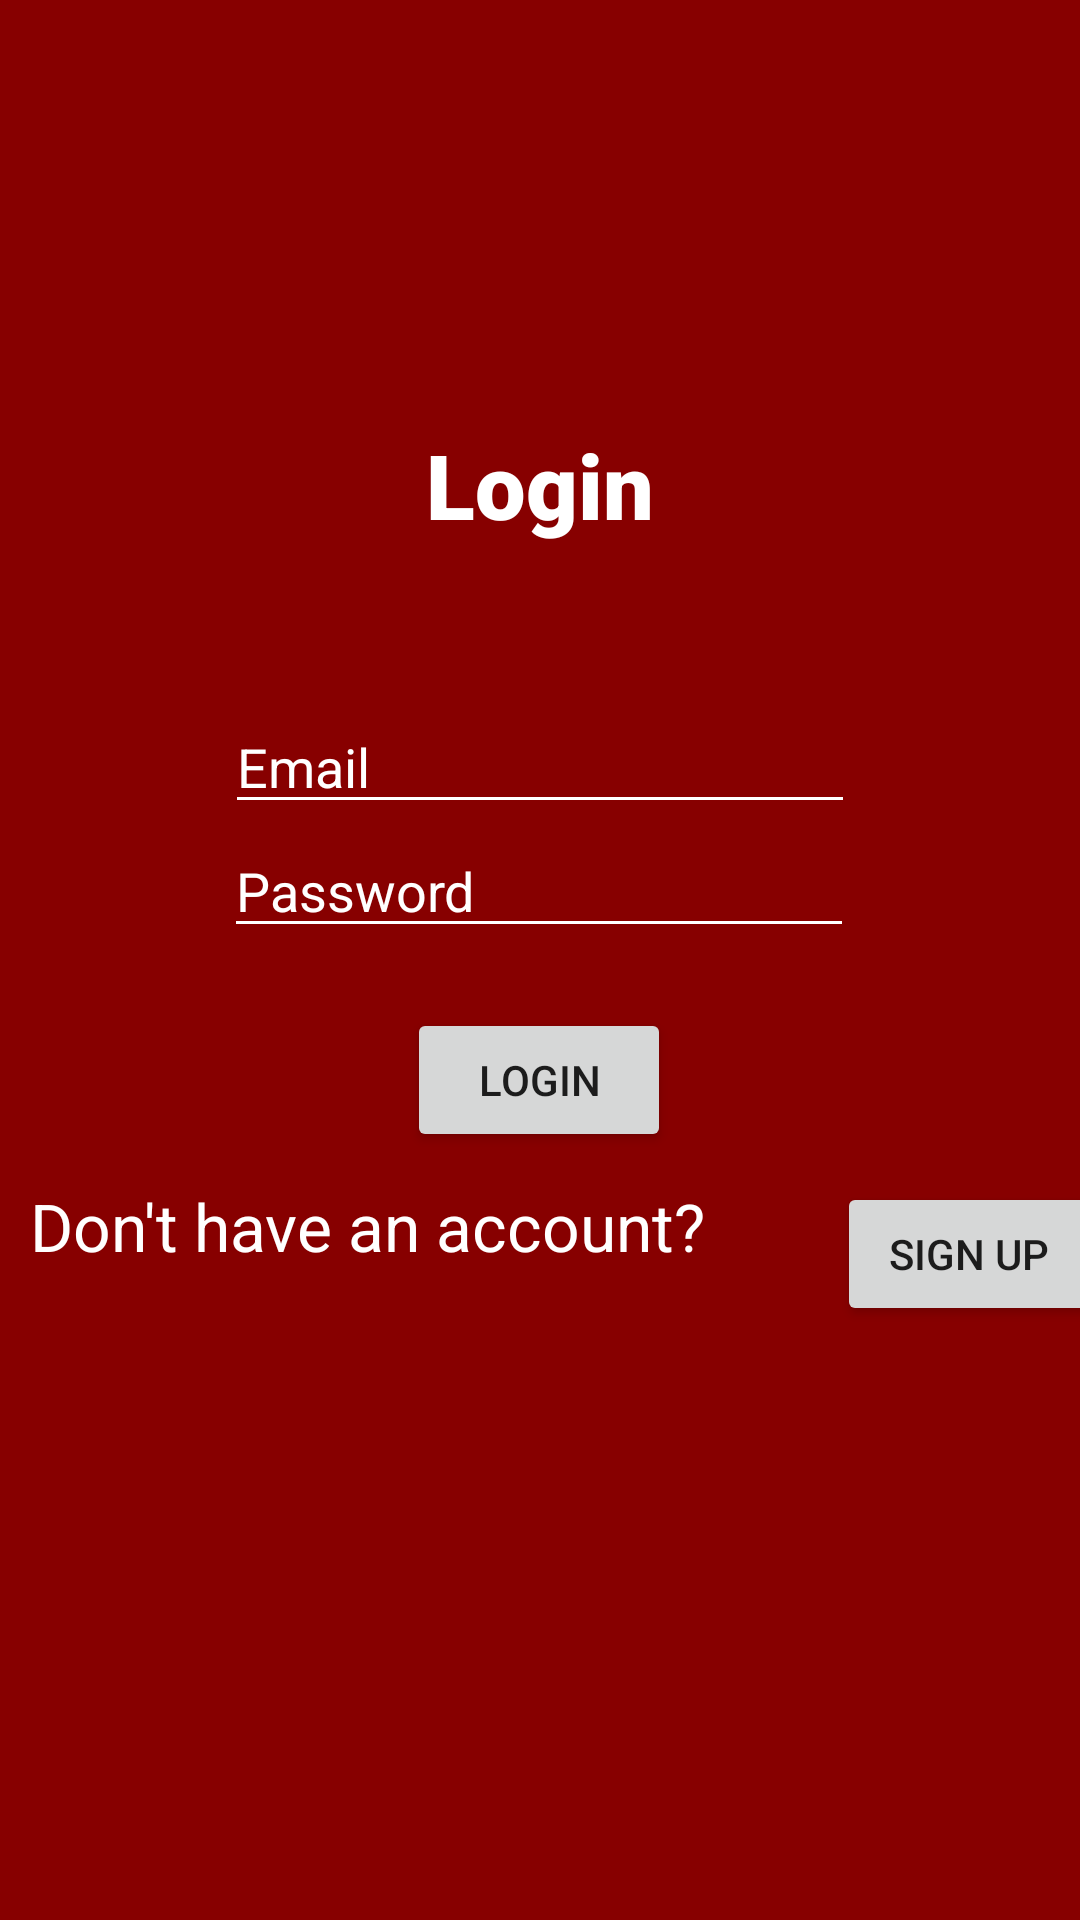

Write the Android layout XML for this screen, with the resource values it uses.
<!-- AndroidManifest.xml: application theme Theme.example -->
<!-- res/layout/activity_login.xml -->
<?xml version="1.0" encoding="utf-8"?>
<androidx.constraintlayout.widget.ConstraintLayout xmlns:android="http://schemas.android.com/apk/res/android"
    xmlns:app="http://schemas.android.com/apk/res-auto"
    xmlns:tools="http://schemas.android.com/tools"
    android:layout_width="match_parent"
    android:layout_height="match_parent"
    android:background="@color/primary_dark">


    <EditText
        android:id="@+id/emailLogin"
        android:layout_width="wrap_content"
        android:layout_height="wrap_content"
        android:layout_marginStart="100dp"
        android:layout_marginEnd="100dp"
        android:backgroundTint="@color/white"
        android:ems="10"
        android:hint="Email"
        android:inputType="textEmailAddress"
        android:textColor="@color/white"
        android:textColorHint="@color/white"
        app:layout_constraintBottom_toTopOf="@+id/passwordLogin"
        app:layout_constraintEnd_toEndOf="parent"
        app:layout_constraintStart_toStartOf="parent"
        app:layout_constraintTop_toBottomOf="@+id/textView" />

    <EditText
        android:id="@+id/passwordLogin"
        android:layout_width="wrap_content"
        android:layout_height="wrap_content"
        android:layout_marginStart="100dp"
        android:layout_marginEnd="101dp"
        android:layout_marginBottom="350dp"
        android:backgroundTint="@color/white"
        android:ems="10"
        android:hint="Password"
        android:inputType="textPassword"
        android:textColor="@color/white"
        android:textColorHint="@color/white"
        app:layout_constraintBottom_toBottomOf="parent"
        app:layout_constraintEnd_toEndOf="parent"
        app:layout_constraintStart_toStartOf="parent"
        app:layout_constraintTop_toBottomOf="@+id/emailLogin" />

    <Button
        android:id="@+id/login"
        android:layout_width="wrap_content"
        android:layout_height="wrap_content"
        android:layout_marginStart="161dp"
        android:layout_marginTop="50dp"
        android:layout_marginEnd="162dp"
        android:layout_marginBottom="287dp"
        android:text="Login"
        app:layout_constraintBottom_toBottomOf="parent"
        app:layout_constraintEnd_toEndOf="parent"
        app:layout_constraintStart_toStartOf="parent"
        app:layout_constraintTop_toBottomOf="@+id/passwordLogin"
        app:layout_constraintVertical_bias="0.491" />

    <Button
        android:id="@+id/register"
        android:layout_width="wrap_content"
        android:layout_height="wrap_content"
        android:layout_marginStart="19dp"
        android:layout_marginTop="10dp"
        android:layout_marginEnd="33dp"
        android:layout_marginBottom="208dp"
        android:text="Sign Up"
        app:layout_constraintBottom_toBottomOf="parent"
        app:layout_constraintEnd_toEndOf="parent"
        app:layout_constraintStart_toEndOf="@+id/signingUp"
        app:layout_constraintTop_toBottomOf="@+id/login"
        app:layout_constraintVertical_bias="0.0" />

    <TextView
        android:id="@+id/signingUp"
        android:layout_width="250dp"
        android:layout_height="50dp"
        android:layout_marginStart="50dp"
        android:layout_marginTop="10dp"
        android:layout_marginBottom="196dp"
        android:text="Don't have an account?"
        android:textColor="@color/white"
        android:textSize="22dp"
        app:layout_constraintBottom_toBottomOf="parent"
        app:layout_constraintEnd_toStartOf="@+id/register"
        app:layout_constraintStart_toStartOf="parent"
        app:layout_constraintTop_toBottomOf="@+id/login" />

    <TextView
        android:id="@+id/textView"
        android:layout_width="158dp"
        android:layout_height="61dp"
        android:layout_marginStart="90dp"
        android:layout_marginTop="250dp"
        android:layout_marginEnd="90dp"
        android:layout_marginBottom="31dp"
        android:fontFamily="sans-serif-black"
        android:text="Login"
        android:textAlignment="center"
        android:textColor="@color/white"
        android:textSize="30sp"
        app:layout_constraintBottom_toTopOf="@+id/emailLogin"
        app:layout_constraintEnd_toEndOf="parent"
        app:layout_constraintStart_toStartOf="parent"
        app:layout_constraintTop_toTopOf="parent" />
</androidx.constraintlayout.widget.ConstraintLayout>
<!-- resources referenced by this layout -->
<resources>
  <color name="primary_dark">#870000</color>
  <color name="white">#ffffff</color>
  <style name="Theme.example" parent="Theme.MaterialComponents.DayNight.DarkActionBar">
          
          <item name="colorPrimary">@color/primary</item>
          <item name="colorPrimaryVariant">@color/primary_light</item>
          <item name="colorOnPrimary">@color/white</item>
          
          <item name="colorSecondary">@color/secondary</item>
          <item name="colorSecondaryVariant">@color/secondary_light</item>
          <item name="colorOnSecondary">@color/black</item>
          
          <item name="android:statusBarColor" tools:targetApi="l">?attr/colorPrimaryVariant</item>
          
      </style>
  <color name="primary">#bf360c</color>
  <color name="primary_light">#f9683a</color>
  <color name="secondary">#bf360c</color>
  <color name="secondary_light">#f9683a</color>
  <color name="black">#000000</color>
</resources>
